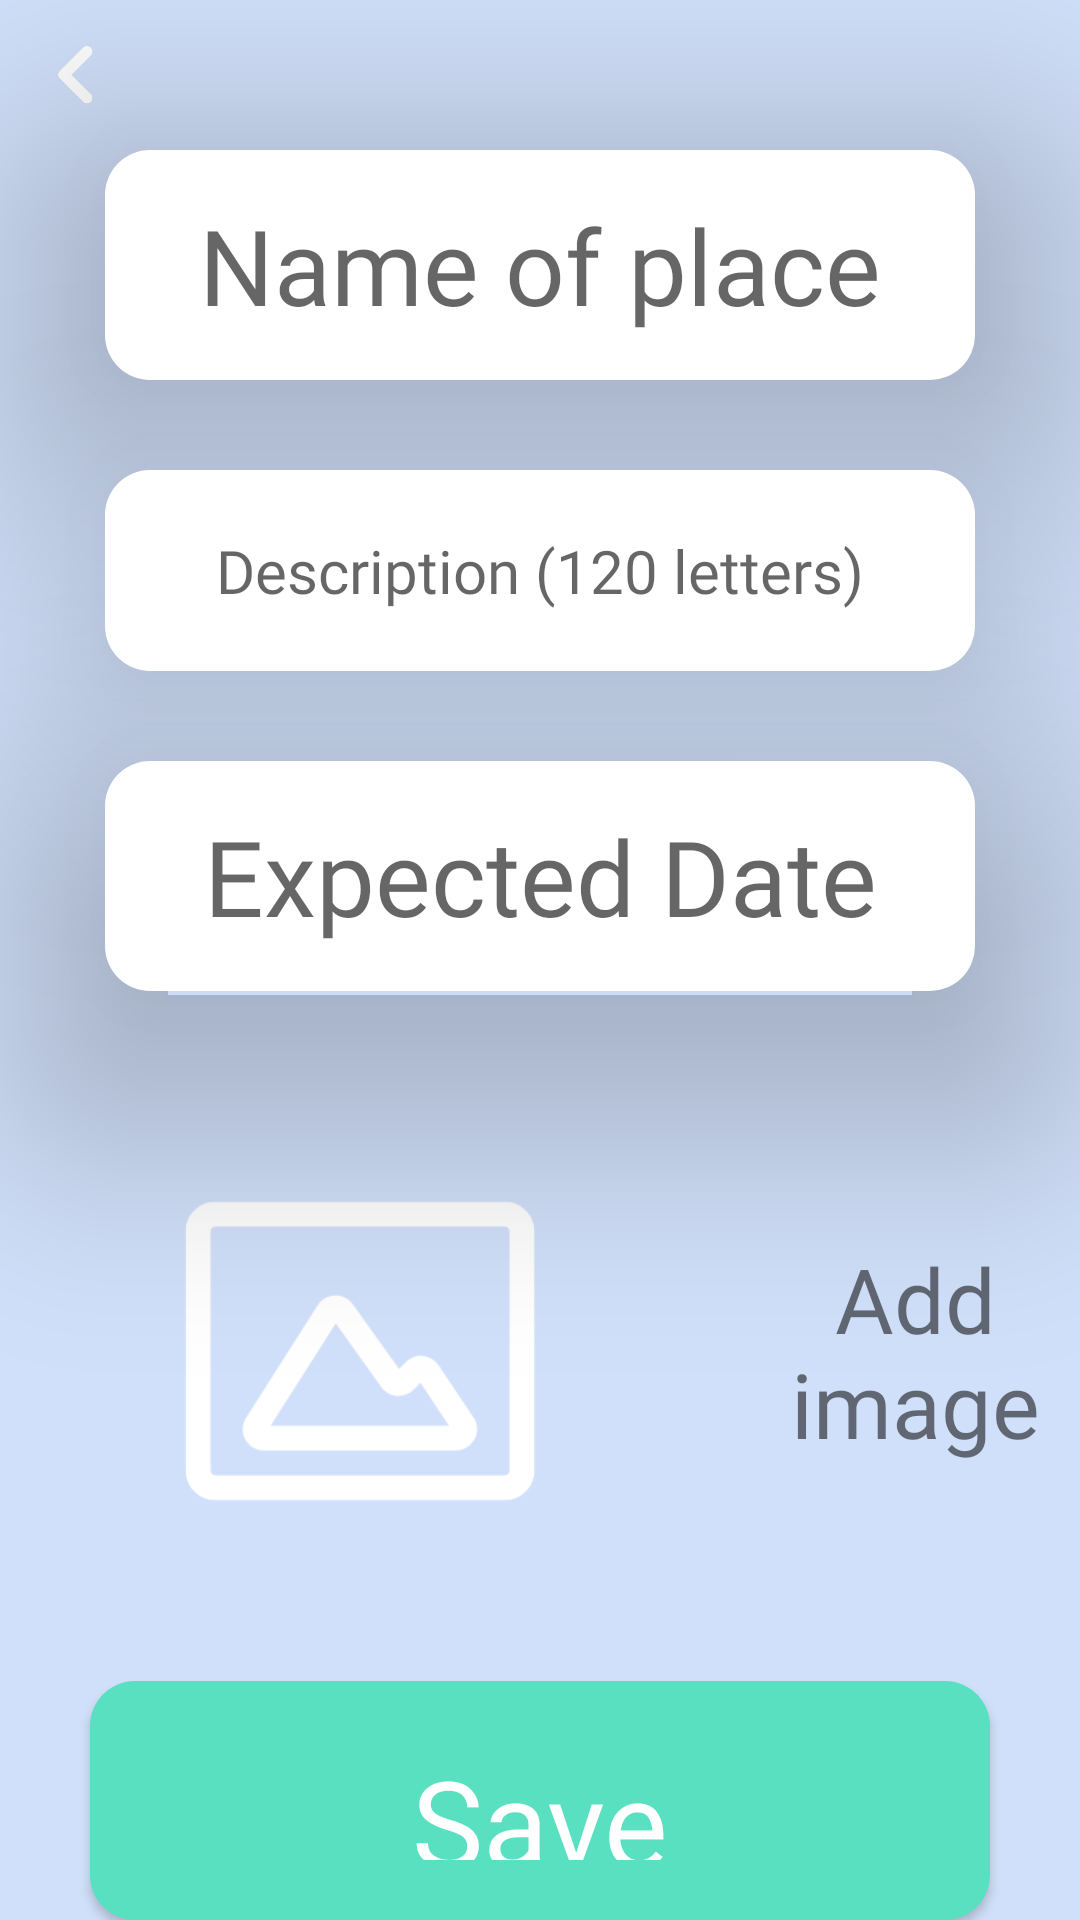

Write the Android layout XML for this screen, with the resource values it uses.
<!-- AndroidManifest.xml: application theme Theme.MyWishlist -->
<!-- res/layout/activity_addlist.xml -->
<?xml version="1.0" encoding="utf-8"?>
<androidx.appcompat.widget.LinearLayoutCompat
    layout_width="match_parent"
    layout_height="match_parent"
    xmlns:app="http://schemas.android.com/apk/res-auto"
    xmlns:tools="http://schemas.android.com/tools"
    xmlns:android="http://schemas.android.com/apk/res/android"
    android:layout_width="match_parent"
    android:layout_height="match_parent"
    tools:context=".activities.addlist"
    android:background="#D1E0FA"
    android:orientation="vertical">

    <ImageView
        android:layout_width="50dp"
        android:layout_height="50dp"
        android:src="@drawable/back"
        android:onClick="back">
    </ImageView>

    <EditText
        android:id="@+id/name"
        android:elevation="50dp"
        android:layout_width="290dp"
        android:layout_height="wrap_content"
        android:hint="Name of place"
        android:textSize="35dp"
        android:fontFamily="@font/blinker_bold"
        android:textAlignment="center"
        android:background="@drawable/et_bg"
        android:layout_gravity="center"
        android:paddingTop="15dp"
        android:paddingBottom="15dp"
        android:paddingLeft="20dp"
        android:paddingRight="20dp">
    </EditText>

    <EditText
        android:id="@+id/description"
        android:elevation="50dp"
        android:layout_width="290dp"
        android:layout_height="wrap_content"
        android:hint="Description (120 letters)"
        android:textSize="20dp"
        android:layout_marginTop="30dp"
        android:fontFamily="@font/blinker_bold"
        android:textAlignment="center"
        android:background="@drawable/et_bg"
        android:layout_gravity="center"
        android:paddingTop="20dp"
        android:paddingBottom="20dp"
        android:paddingLeft="10dp"
        android:paddingRight="10dp"
        android:maxLength="130">
    </EditText>
    <TextView
        android:id="@+id/dates"
        android:elevation="50dp"
        android:layout_width="290dp"
        android:layout_height="wrap_content"
        android:hint="Expected Date"
        android:textSize="35dp"
        android:fontFamily="@font/blinker_bold"
        android:textAlignment="center"
        android:background="@drawable/et_bg"
        android:layout_gravity="center"
        android:paddingTop="15dp"
        android:paddingBottom="15dp"
        android:layout_marginTop="30dp"
        android:paddingLeft="20dp"
        android:paddingRight="20dp"
        android:onClick="date">
    </TextView>

    <LinearLayout
        android:layout_width="match_parent"
        android:layout_height="200dp"
        android:orientation="horizontal"
        android:layout_gravity="center"
        android:layout_marginTop="20dp">

        <ImageView
            android:id="@+id/pic"
            android:layout_marginRight="30dp"
            android:layout_width="200dp"
            android:layout_height="200dp"
            android:src="@drawable/image"
            android:layout_marginLeft="20dp"
            android:elevation="50dp">
        </ImageView>

        <TextView
            android:layout_width="wrap_content"
            android:layout_height="wrap_content"
            android:layout_gravity="center"
            android:gravity="center"
            android:text="Add image"
            android:textAlignment="center"
            android:textSize="30dp"
            android:fontFamily="@font/blinker_bold"
            android:onClick="addimage">
        </TextView>
    </LinearLayout>

    <androidx.appcompat.widget.AppCompatButton
        android:layout_width="300dp"
        android:layout_height="wrap_content"
        android:layout_gravity="center"
        android:elevation="50dp"
        android:textColor="@color/white"
        android:background="@drawable/btn_bg"
        android:fontFamily="@font/blinker_bold"
        android:padding="20dp"
        android:onClick="save"
        android:text="Save"
        android:textAlignment="center"
        android:textAllCaps="false"
        android:textSize="40dp"
        app:backgroundTint="#58E0C0"
        android:layout_marginTop="10dp">
    </androidx.appcompat.widget.AppCompatButton>



</androidx.appcompat.widget.LinearLayoutCompat>
<!-- resources referenced by this layout -->
<resources>
  <color name="white">#FFFFFFFF</color>
  <!-- drawable back: png bitmap (drawable-v24, 5363 bytes) -->
  <!-- drawable btn_bg (drawable) -->
  <?xml version="1.0" encoding="utf-8"?>
  <shape xmlns:android="http://schemas.android.com/apk/res/android">
  
      <solid android:color="#FF03DAC5">
      </solid>
  
      <corners android:radius="15dp"></corners>
  </shape>
  <!-- drawable et_bg (drawable) -->
  <?xml version="1.0" encoding="utf-8"?>
  <shape xmlns:android="http://schemas.android.com/apk/res/android">
  <solid android:color="@color/white"></solid>
      <corners android:radius="15dp">
      </corners>
  </shape>
  <!-- drawable image: png bitmap (drawable-v24, 7954 bytes) -->
  <style name="Theme.MyWishlist" parent="Theme.MaterialComponents.DayNight.DarkActionBar">
          
          <item name="colorPrimary">@color/purple_500</item>
          <item name="colorPrimaryVariant">@color/purple_700</item>
          <item name="colorOnPrimary">@color/white</item>
          
          <item name="colorSecondary">@color/teal_200</item>
          <item name="colorSecondaryVariant">@color/teal_700</item>
          <item name="colorOnSecondary">@color/black</item>
          
          <item name="android:statusBarColor" tools:targetApi="21">?attr/colorPrimaryVariant</item>
          
      </style>
  <color name="purple_500">#D1E0FA</color>
  <color name="purple_700">#D1E0FA</color>
  <color name="teal_200">#FF03DAC5</color>
  <color name="teal_700">#FF018786</color>
  <color name="black">#FF000000</color>
</resources>
